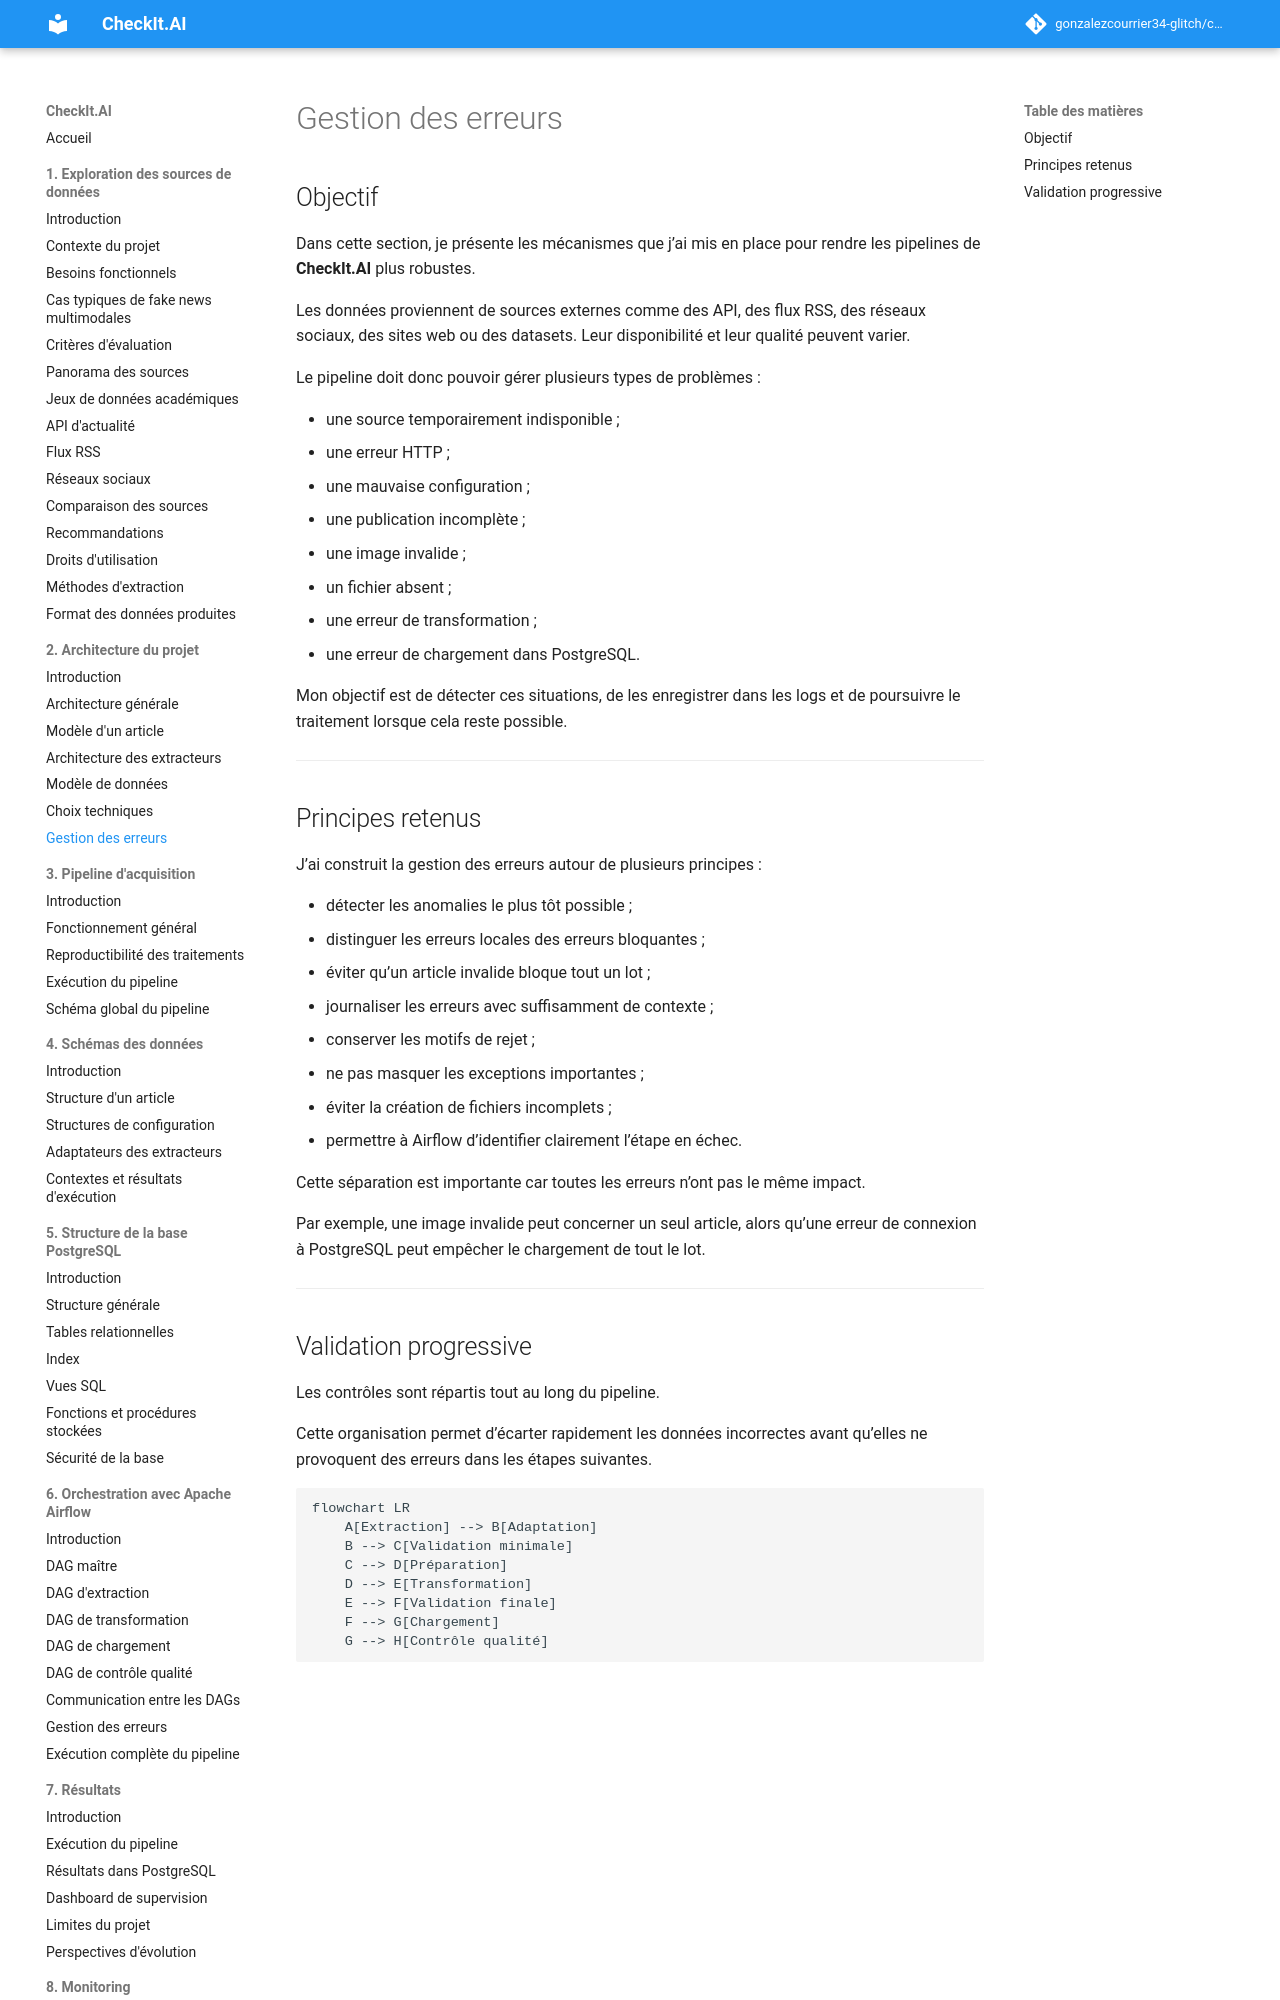

repository: gonzalezcourrier34-glitch/checkit_ai · page: 02_architecture/06_gestion_erreurs/index.html · generator: mkdocs

# Gestion des erreurs

## Objectif

Dans cette section, je présente les mécanismes que j’ai mis en place pour rendre les pipelines de **CheckIt.AI** plus robustes.

Les données proviennent de sources externes comme des API, des flux RSS, des réseaux sociaux, des sites web ou des datasets. Leur disponibilité et leur qualité peuvent varier.

Le pipeline doit donc pouvoir gérer plusieurs types de problèmes :

- une source temporairement indisponible ;
- une erreur HTTP ;
- une mauvaise configuration ;
- une publication incomplète ;
- une image invalide ;
- un fichier absent ;
- une erreur de transformation ;
- une erreur de chargement dans PostgreSQL.

Mon objectif est de détecter ces situations, de les enregistrer dans les logs et de poursuivre le traitement lorsque cela reste possible.

---

## Principes retenus

J’ai construit la gestion des erreurs autour de plusieurs principes :

- détecter les anomalies le plus tôt possible ;
- distinguer les erreurs locales des erreurs bloquantes ;
- éviter qu’un article invalide bloque tout un lot ;
- journaliser les erreurs avec suffisamment de contexte ;
- conserver les motifs de rejet ;
- ne pas masquer les exceptions importantes ;
- éviter la création de fichiers incomplets ;
- permettre à Airflow d’identifier clairement l’étape en échec.

Cette séparation est importante car toutes les erreurs n’ont pas le même impact.

Par exemple, une image invalide peut concerner un seul article, alors qu’une erreur de connexion à PostgreSQL peut empêcher le chargement de tout le lot.

---
